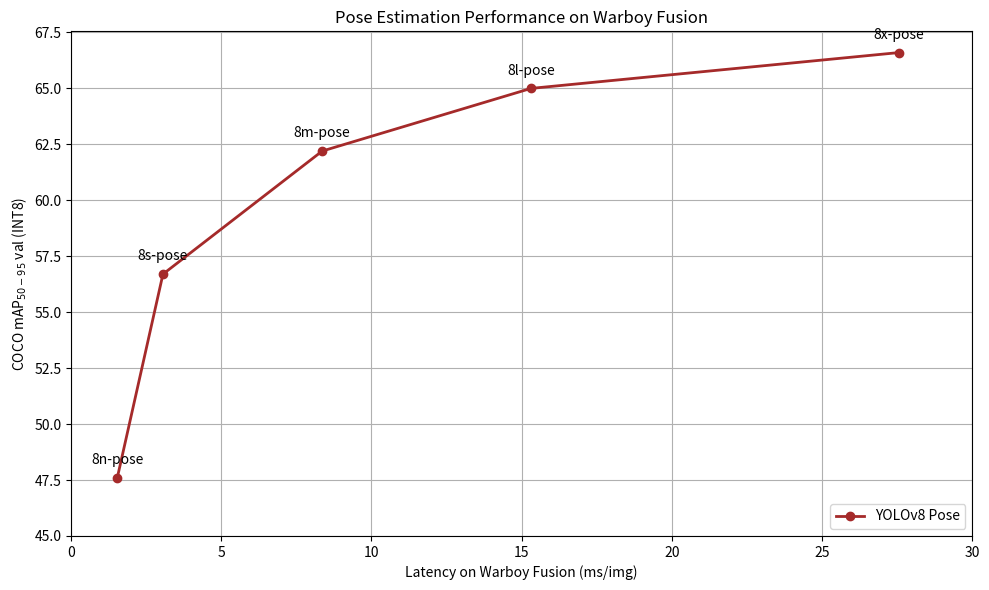

This chart was generated by the following Python code: (Note: this script raises an exception after producing the figure.)
import matplotlib.pyplot as plt
import numpy as np

# yolo 모델 버전별 데이터
yolov8_pose = ["8n-pose", "8s-pose", "8m-pose", "8l-pose", "8x-pose"]
yolov8_pose_mAP = [47.6, 56.7, 62.2, 65.0, 66.6]
yolov8_pose_latency = [1.54, 3.06, 8.36, 15.31, 27.55]

# 그래프 스타일
plt.figure(figsize=(10, 6))

plt.plot(
    yolov8_pose_latency,
    yolov8_pose_mAP,
    marker="o",
    color="brown",
    linewidth=2,
    label="YOLOv8 Pose",
)
for i, label in enumerate(yolov8_pose):
    plt.annotate(
        label,
        (yolov8_pose_latency[i], yolov8_pose_mAP[i]),
        textcoords="offset points",
        xytext=(0, 10),
        ha="center",
    )

# 축 및 제목 설정
plt.xlabel("Latency on Warboy Fusion (ms/img)")
plt.ylabel("COCO mAP$_{50-95}$ val (INT8)")
plt.title("Pose Estimation Performance on Warboy Fusion")

plt.xticks(np.arange(0, 31, 5))
plt.yticks(np.arange(45, 68, 2.5))

plt.grid(True)
plt.legend(loc="lower right")
plt.tight_layout()
plt.savefig("data/images/graph_fusion_pose.png", dpi=300)
plt.show()
